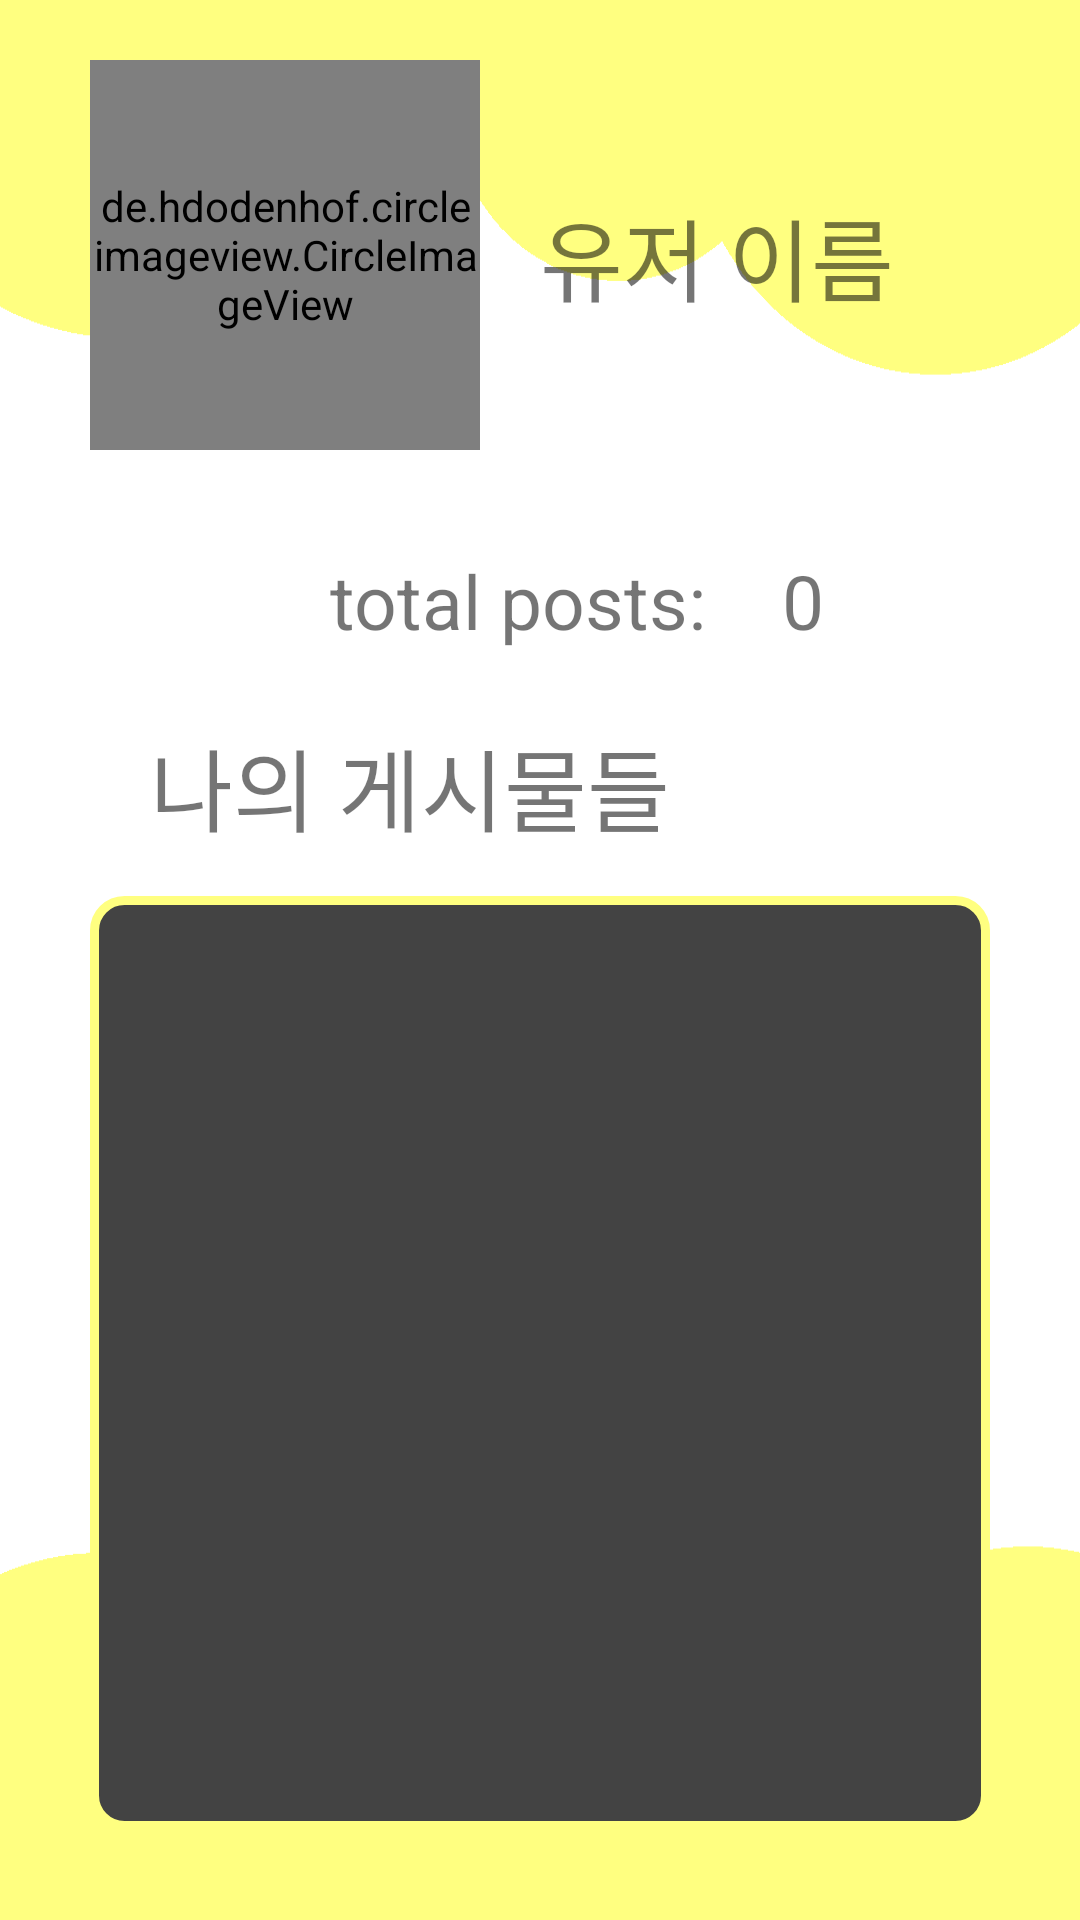

The Android layout XML behind this screen, and the referenced resources:
<!-- AndroidManifest.xml: application theme AppTheme -->
<!-- res/layout/fragment_profile.xml -->
<?xml version="1.0" encoding="utf-8"?>
<androidx.constraintlayout.widget.ConstraintLayout
    xmlns:android="http://schemas.android.com/apk/res/android"
    xmlns:tools="http://schemas.android.com/tools"
    android:layout_width="match_parent"
    android:layout_height="match_parent"
    xmlns:app="http://schemas.android.com/apk/res-auto"
    android:background="@drawable/dm_home_bg"
    tools:context=".bottomnavigation.ProfileFragment">

    <de.hdodenhof.circleimageview.CircleImageView
        android:id="@+id/username_image"
        android:layout_width="130dp"
        android:layout_height="130dp"
        android:layout_marginTop="20dp"
        android:layout_marginStart="30dp"
        android:src="@drawable/ic_baseline_account_circle_24"
        app:layout_constraintStart_toStartOf="parent"
        app:layout_constraintTop_toTopOf="parent" />

    <TextView
        android:id="@+id/text_user_name"
        android:layout_width="wrap_content"
        android:layout_height="wrap_content"
        android:layout_marginStart="20dp"
        android:text="유저 이름"
        android:textSize="30sp"
        app:layout_constraintBottom_toBottomOf="@+id/username_image"
        app:layout_constraintStart_toEndOf="@+id/username_image"
        app:layout_constraintTop_toTopOf="@+id/username_image" />

    <ImageView
        android:id="@+id/imageView"
        android:layout_width="40dp"
        android:layout_height="40dp"
        android:layout_marginTop="30dp"
        android:layout_marginStart="50dp"
        android:src="@drawable/ic_baseline_space_dashboard_24"
        app:layout_constraintStart_toStartOf="parent"
        app:layout_constraintTop_toBottomOf="@+id/username_image" />

    <TextView
        android:id="@+id/textView2"
        android:layout_width="wrap_content"
        android:layout_height="wrap_content"
        android:layout_marginStart="20dp"
        android:text="total posts:"
        android:textSize="25sp"
        app:layout_constraintBottom_toBottomOf="@+id/imageView"
        app:layout_constraintStart_toEndOf="@+id/imageView"
        app:layout_constraintTop_toTopOf="@+id/imageView" />

    <TextView
        android:id="@+id/text_post_count"
        android:layout_width="wrap_content"
        android:layout_height="wrap_content"
        android:layout_marginStart="25dp"
        android:text="0"
        android:textSize="25dp"
        app:layout_constraintBottom_toBottomOf="@+id/textView2"
        app:layout_constraintStart_toEndOf="@+id/textView2" />

    <TextView
        android:id="@+id/textView3"
        android:layout_width="wrap_content"
        android:layout_height="wrap_content"
        android:layout_marginTop="20dp"
        android:text="나의 게시물들"
        android:textSize="30sp"
        app:layout_constraintStart_toStartOf="@+id/imageView"
        app:layout_constraintTop_toBottomOf="@+id/imageView" />

    <LinearLayout
        android:layout_width="match_parent"
        android:layout_height="0dp"
        android:layout_marginTop="15dp"
        android:layout_marginStart="30dp"
        android:layout_marginEnd="30dp"
        android:layout_marginBottom="30dp"
        android:background="@drawable/home_title_background"
        app:layout_constraintBottom_toBottomOf="parent"
        app:layout_constraintTop_toBottomOf="@+id/textView3">

        <androidx.recyclerview.widget.RecyclerView
            android:id="@+id/post_info_recyclerview"
            android:layout_width="match_parent"
            android:layout_height="match_parent"
            tools:listitem="@layout/post_info_recyclerview_item"
            android:layout_margin="20dp"/>
    </LinearLayout>

</androidx.constraintlayout.widget.ConstraintLayout>
<!-- res/layout/post_info_recyclerview_item.xml (included above) -->
<?xml version="1.0" encoding="utf-8"?>
<LinearLayout
    android:layout_margin="5dp"
    xmlns:android="http://schemas.android.com/apk/res/android"
    android:layout_width="match_parent"
    android:layout_height="100dp"
    android:background="@drawable/home_title_background2"
    android:orientation="vertical">

    <TextView
        android:layout_width="wrap_content"
        android:layout_height="wrap_content"
        android:text="게시글의 제목"
        android:textSize="25sp"
        android:layout_margin="10dp"/>

    <TextView
        android:layout_width="match_parent"
        android:layout_height="wrap_content"
        android:text="게시글의 코멘트"
        android:textSize="15sp"
        android:layout_marginStart="10dp"/>

    <LinearLayout
        android:layout_width="wrap_content"
        android:layout_height="wrap_content"
        android:orientation="horizontal">

        <ImageView
            android:layout_width="25dp"
            android:layout_height="25dp"
            android:layout_gravity="center"
            android:src="@drawable/ic_baseline_comment_24"
            android:layout_margin="10dp"/>

        <TextView
            android:layout_width="wrap_content"
            android:layout_height="wrap_content"
            android:text="0"
            android:layout_gravity="center"
            android:textSize="20sp" />
    </LinearLayout>
</LinearLayout>
<!-- resources referenced by this layout -->
<resources>
  <!-- drawable dm_home_bg: png bitmap (drawable-v24, 14803 bytes) -->
  <!-- drawable home_title_background (drawable) -->
  <?xml version="1.0" encoding="utf-8"?>
  <shape xmlns:android="http://schemas.android.com/apk/res/android">
      <corners android:radius="10dp"/>
      <size android:height="300dp" android:width="400dp"/>
      <solid android:color="#434343"/>
      <stroke android:color="@color/main_color" android:width="3dp"/>
  </shape>
  <!-- drawable home_title_background2 (drawable) -->
  <?xml version="1.0" encoding="utf-8"?>
  <shape xmlns:android="http://schemas.android.com/apk/res/android">
      <corners android:radius="10dp"/>
      <size android:height="250dp" android:width="350dp"/>
      <solid android:color="@color/main_color"/>
      <stroke android:color="#434343" android:width="3dp"/>
  </shape>
  <style name="AppTheme" parent="Theme.MaterialComponents.DayNight.DarkActionBar">
          <item name="colorPrimary">#FF9800</item>
          <item name="colorPrimaryVariant">@color/main_color</item>
          <item name="colorOnPrimary">@color/white</item>
  
          <item name="fontFamily">@font/lee_seoyun</item>
  
          <item name="android:statusBarColor" tools:targetApi="l">@color/main_color</item>
          <item name="android:windowLightStatusBar" tools:targetApi="m">true</item>
  
          <item name="android:navigationBarColor">#20111111</item>
  
          <item name="android:enforceNavigationBarContrast" tools:targetApi="q">false</item>
          <item name="android:enforceStatusBarContrast" tools:targetApi="q">false</item>
          
          <item name="windowNoTitle">true</item>
      </style>
  <color name="main_color">#FFFF80</color>
  <color name="white">#FFFFFFFF</color>
</resources>
